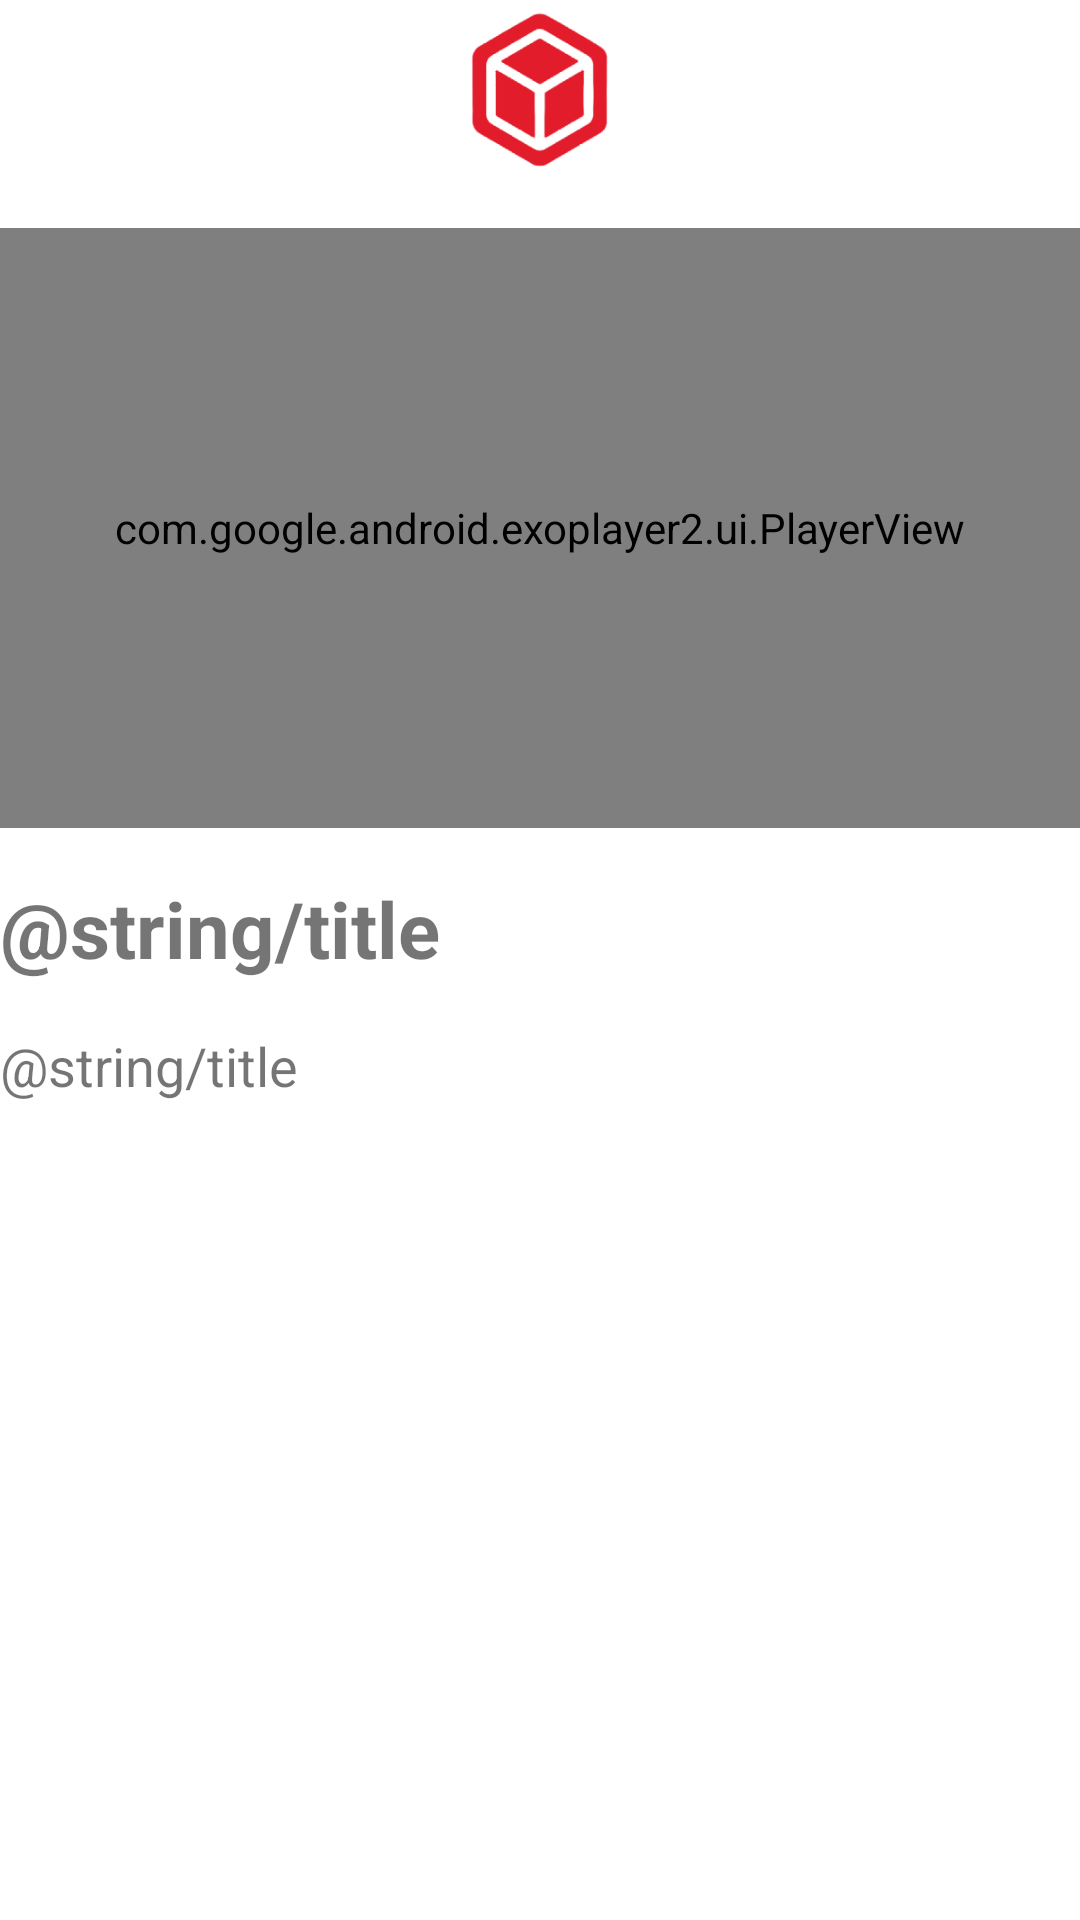

Here is an Android app screen rendered from its layout file. Give the layout XML and the strings, colors and styles it references.
<!-- AndroidManifest.xml: application theme Theme.Practicetestapp -->
<!-- res/layout/fragment_detail.xml -->
<?xml version="1.0" encoding="utf-8"?>
<androidx.constraintlayout.widget.ConstraintLayout xmlns:android="http://schemas.android.com/apk/res/android"
    xmlns:app="http://schemas.android.com/apk/res-auto"
    android:layout_width="match_parent"
    android:layout_height="match_parent"
    android:layout_margin="8dp">

    <com.google.android.material.imageview.ShapeableImageView
        android:id="@+id/iv_icon"
        android:layout_width="60dp"
        android:layout_height="60dp"
        android:src="@drawable/ic_logo_no_bg"
        app:layout_constraintEnd_toEndOf="parent"
        app:layout_constraintStart_toStartOf="parent"
        app:layout_constraintTop_toTopOf="parent" />

    <com.google.android.material.imageview.ShapeableImageView
        android:id="@+id/iv_back"
        android:layout_width="30dp"
        android:layout_height="40dp"
        android:src="@drawable/ic_back"
        android:tint="@color/textColor"
        android:clickable="true"
        android:focusable="true"
        app:rippleColor="@color/textColor"
        app:layout_constraintBottom_toBottomOf="@+id/iv_icon"
        app:layout_constraintStart_toStartOf="parent"
        app:layout_constraintTop_toTopOf="@+id/iv_icon" />

    <ScrollView
        android:id="@+id/scrollView3"
        android:layout_width="match_parent"
        android:layout_height="0dp"
        android:layout_marginTop="8dp"
        android:clipToPadding="false"
        android:fillViewport="true"
        android:paddingBottom="40dp"
        app:layout_constraintBottom_toBottomOf="parent"
        app:layout_constraintEnd_toEndOf="parent"
        app:layout_constraintStart_toStartOf="parent"
        app:layout_constraintTop_toBottomOf="@+id/iv_icon">

        <LinearLayout
            android:layout_width="match_parent"
            android:layout_height="wrap_content"
            android:orientation="vertical">

            <com.google.android.exoplayer2.ui.PlayerView
                android:id="@+id/exo_player"
                android:layout_width="match_parent"
                android:layout_height="200dp"
                android:layout_marginTop="8dp" />

            <TextView
                android:id="@+id/tv_title"
                android:layout_width="wrap_content"
                android:layout_height="wrap_content"
                android:text="@string/title"
                android:layout_marginTop="16dp"
                android:textSize="26sp"
                android:textStyle="bold" />

            <TextView
                android:id="@+id/tv_description"
                android:layout_width="match_parent"
                android:layout_height="wrap_content"
                android:layout_marginTop="16dp"
                android:text="@string/title"
                android:textSize="18sp" />

        </LinearLayout>

    </ScrollView>
</androidx.constraintlayout.widget.ConstraintLayout>
<!-- resources referenced by this layout -->
<resources>
  <color name="textColor">#e21c2b</color>
  <!-- drawable ic_logo_no_bg: png bitmap (drawable-v24, 16978 bytes) -->
  <style name="Theme.Practicetestapp" parent="Theme.MaterialComponents.DayNight.DarkActionBar">
          
          <item name="colorPrimary">@color/purple_500</item>
          <item name="colorPrimaryVariant">@color/purple_700</item>
          <item name="colorOnPrimary">@color/white</item>
          
          <item name="colorSecondary">@color/teal_200</item>
          <item name="colorSecondaryVariant">@color/teal_700</item>
          <item name="colorOnSecondary">@color/black</item>
          
          <item name="android:statusBarColor" tools:targetApi="l">?attr/colorPrimaryVariant</item>
          
      </style>
  <color name="purple_500">#FF6200EE</color>
  <color name="purple_700">#FF3700B3</color>
  <color name="white">#FFFFFFFF</color>
  <color name="teal_200">#FF03DAC5</color>
  <color name="teal_700">#FF018786</color>
  <color name="black">#FF000000</color>
</resources>
